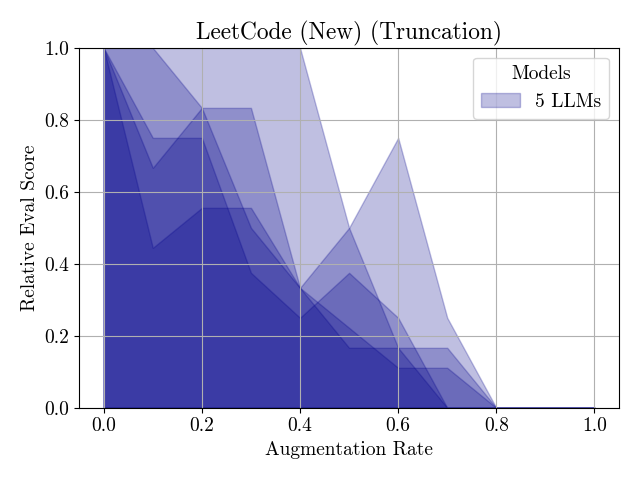

The file beside this chart, header and first rows:
Augmentation Rate, Claude 3.5, DeepSeek V3, Gemini 2.0, Llama 3.3, GPT-4o-mini
0.0, 1.0, 1.0, 1.0, 1.0, 1.0
0.1, 1.0, 0.6667, 0.75, 1.0, 0.4444
0.2, 1.0, 0.8333, 0.75, 0.8333, 0.5556
0.3, 1.0, 0.5, 0.375, 0.8333, 0.5556
0.4, 1.0, 0.3333, 0.25, 0.3333, 0.3333
0.5, 0.5, 0.5, 0.375, 0.1667, 0.2222
0.6, 0.75, 0.1667, 0.25, 0.1667, 0.1111
0.7, 0.25, 0.1667, 0.0, 0.0, 0.1111
0.8, 0.0, 0.0, 0.0, 0.0, 0.0
0.9, 0.0, 0.0, 0.0, 0.0, 0.0
1.0, 0.0, 0.0, 0.0, 0.0, 0.0
